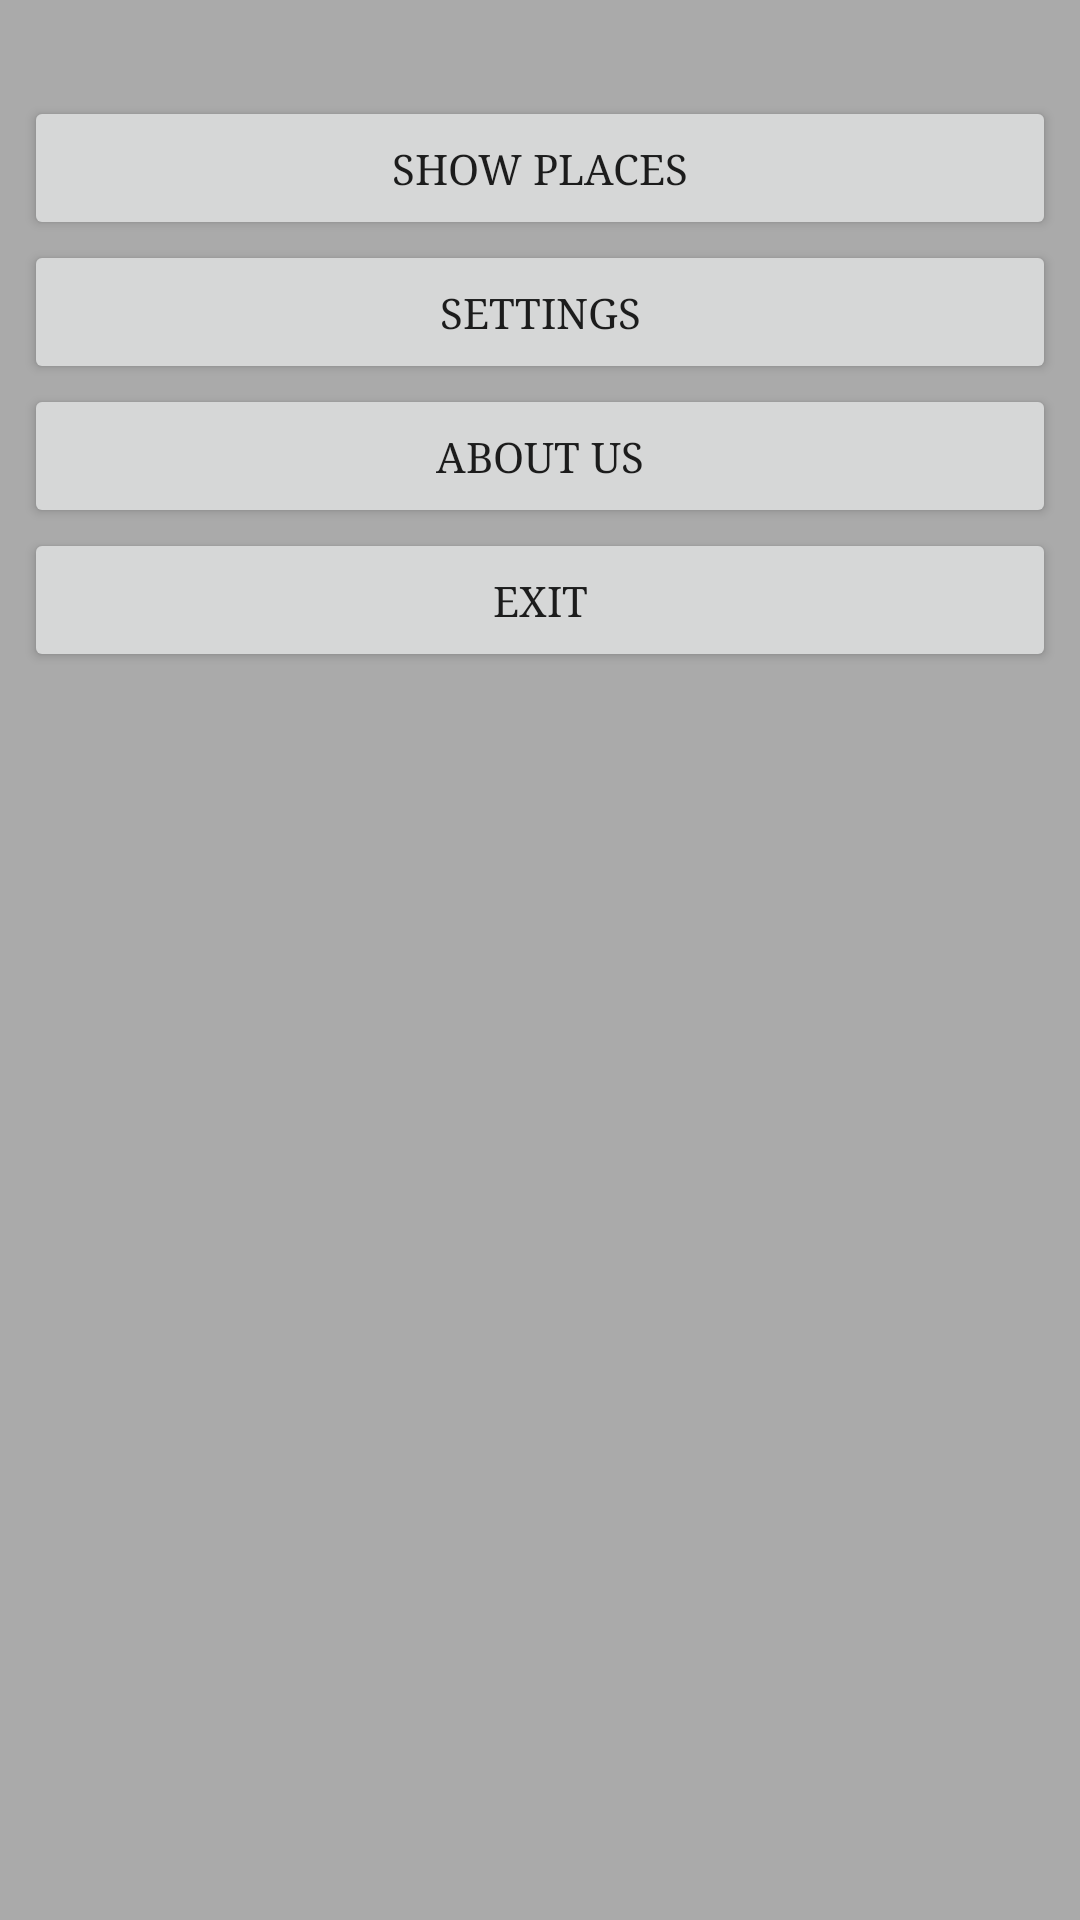

The Android layout XML behind this screen, and the referenced resources:
<!-- AndroidManifest.xml: application theme AppTheme -->
<!-- res/layout/content_my_places.xml -->
<?xml version="1.0" encoding="utf-8"?>
<android.support.v4.widget.NestedScrollView
    xmlns:android="http://schemas.android.com/apk/res/android"
    xmlns:app="http://schemas.android.com/apk/res-auto"
    xmlns:tools="http://schemas.android.com/tools"
    android:layout_width="match_parent"
    android:layout_height="match_parent"
    app:layout_behavior="@string/appbar_scrolling_view_behavior"
    tools:context=".MainActivity"
    tools:showIn="@layout/fragment_my_places">

    <android.support.constraint.ConstraintLayout
        android:layout_width="match_parent"
        android:layout_height="match_parent">

        <Button
            android:id="@+id/btn_show_places"
            android:layout_width="0dp"
            android:layout_height="wrap_content"

            android:text="@string/btn_show_places"

            android:layout_marginLeft="8dp"
            android:layout_marginRight="8dp"

            app:layout_constraintTop_toTopOf="parent"
            app:layout_constraintRight_toRightOf="parent"
            app:layout_constraintBottom_toTopOf="@+id/btn_settings"
            app:layout_constraintLeft_toLeftOf="parent"
            android:layout_marginTop="32dp" />
        <Button
            android:id="@+id/btn_settings"
            android:layout_width="0dp"
            android:layout_height="wrap_content"

            android:text="@string/action_settings"

            android:layout_marginLeft="8dp"
            android:layout_marginRight="8dp"

            app:layout_constraintTop_toBottomOf="@+id/btn_show_places"
            app:layout_constraintRight_toRightOf="parent"
            app:layout_constraintBottom_toTopOf="@+id/btn3"
            app:layout_constraintLeft_toLeftOf="parent"
            />

        <Button
            android:id="@+id/btn3"
            android:layout_width="0dp"
            android:layout_height="wrap_content"

            android:text="@string/about"

            android:layout_marginLeft="8dp"
            android:layout_marginRight="8dp"

            app:layout_constraintTop_toBottomOf="@+id/btn_settings"
            app:layout_constraintRight_toRightOf="parent"
            app:layout_constraintBottom_toTopOf="@+id/btn4"
            app:layout_constraintLeft_toLeftOf="parent"

            />

        <Button
            android:id="@+id/btn4"
            android:layout_width="0dp"
            android:layout_height="wrap_content"

            android:text="@string/exit"

            android:layout_marginLeft="8dp"
            android:layout_marginRight="8dp"

            app:layout_constraintTop_toBottomOf="@+id/btn3"
            app:layout_constraintRight_toRightOf="parent"
            app:layout_constraintLeft_toLeftOf="parent"
            app:layout_constraintBottom_toBottomOf="parent"
            android:layout_marginBottom="32dp" />
    </android.support.constraint.ConstraintLayout>

</android.support.v4.widget.NestedScrollView>
<!-- res/layout/fragment_my_places.xml (included above) -->
<?xml version="1.0" encoding="utf-8"?>
<android.support.design.widget.CoordinatorLayout
    xmlns:android="http://schemas.android.com/apk/res/android"
    xmlns:app="http://schemas.android.com/apk/res-auto"
    xmlns:tools="http://schemas.android.com/tools"
    android:layout_width="match_parent"
    android:layout_height="match_parent"
    android:fitsSystemWindows="true"
    tools:context=".MainActivity">

    <android.support.design.widget.AppBarLayout
        android:id="@+id/app_bar"
        android:layout_width="match_parent"
        android:layout_height="@dimen/app_bar_height"
        android:fitsSystemWindows="true"
        android:theme="@style/AppTheme.AppBarOverlay">

        <android.support.design.widget.CollapsingToolbarLayout
            android:id="@+id/toolbar_layout"
            android:layout_width="match_parent"
            android:layout_height="match_parent"
            android:fitsSystemWindows="true"
            app:contentScrim="?attr/colorPrimary"
            app:layout_scrollFlags="scroll|exitUntilCollapsed">

            <android.support.v7.widget.Toolbar
                android:id="@+id/toolbar"
                android:layout_width="match_parent"
                android:layout_height="?attr/actionBarSize"
                app:layout_collapseMode="pin"
                app:popupTheme="@style/AppTheme.PopupOverlay" />

        </android.support.design.widget.CollapsingToolbarLayout>
    </android.support.design.widget.AppBarLayout>

    <include layout="@layout/content_my_places" />

    <android.support.design.widget.FloatingActionButton
        android:id="@+id/fab"
        android:layout_width="wrap_content"
        android:layout_height="wrap_content"
        android:layout_margin="@dimen/fab_margin"
        app:layout_anchor="@id/app_bar"
        app:layout_anchorGravity="bottom|end"
        app:srcCompat="@android:drawable/ic_dialog_email" />

</android.support.design.widget.CoordinatorLayout>
<!-- resources referenced by this layout -->
<resources>
  <dimen name="app_bar_height">180dp</dimen>
  <dimen name="fab_margin">16dp</dimen>
  <string name="about">About Us</string>
  <string name="action_settings">Settings</string>
  <string name="btn_show_places">Show Places</string>
  <string name="exit">Exit</string>
  <style name="AppTheme.AppBarOverlay" parent="ThemeOverlay.AppCompat.Dark.ActionBar" />
  <style name="AppTheme.PopupOverlay" parent="ThemeOverlay.AppCompat.Light" />
  <style name="AppTheme" parent="Theme.AppCompat.Light.DarkActionBar">
          
          <item name="android:typeface">serif</item>
          <item name="android:colorBackground">@android:color/darker_gray</item>
  
          <item name="colorPrimary">@color/colorPrimary</item>
          <item name="colorPrimaryDark">@color/colorPrimaryDark</item>
          <item name="colorAccent">@color/colorAccent</item>
      </style>
  <color name="colorPrimary">#3F51B5</color>
  <color name="colorPrimaryDark">#303F9F</color>
  <color name="colorAccent">#FF4081</color>
</resources>
